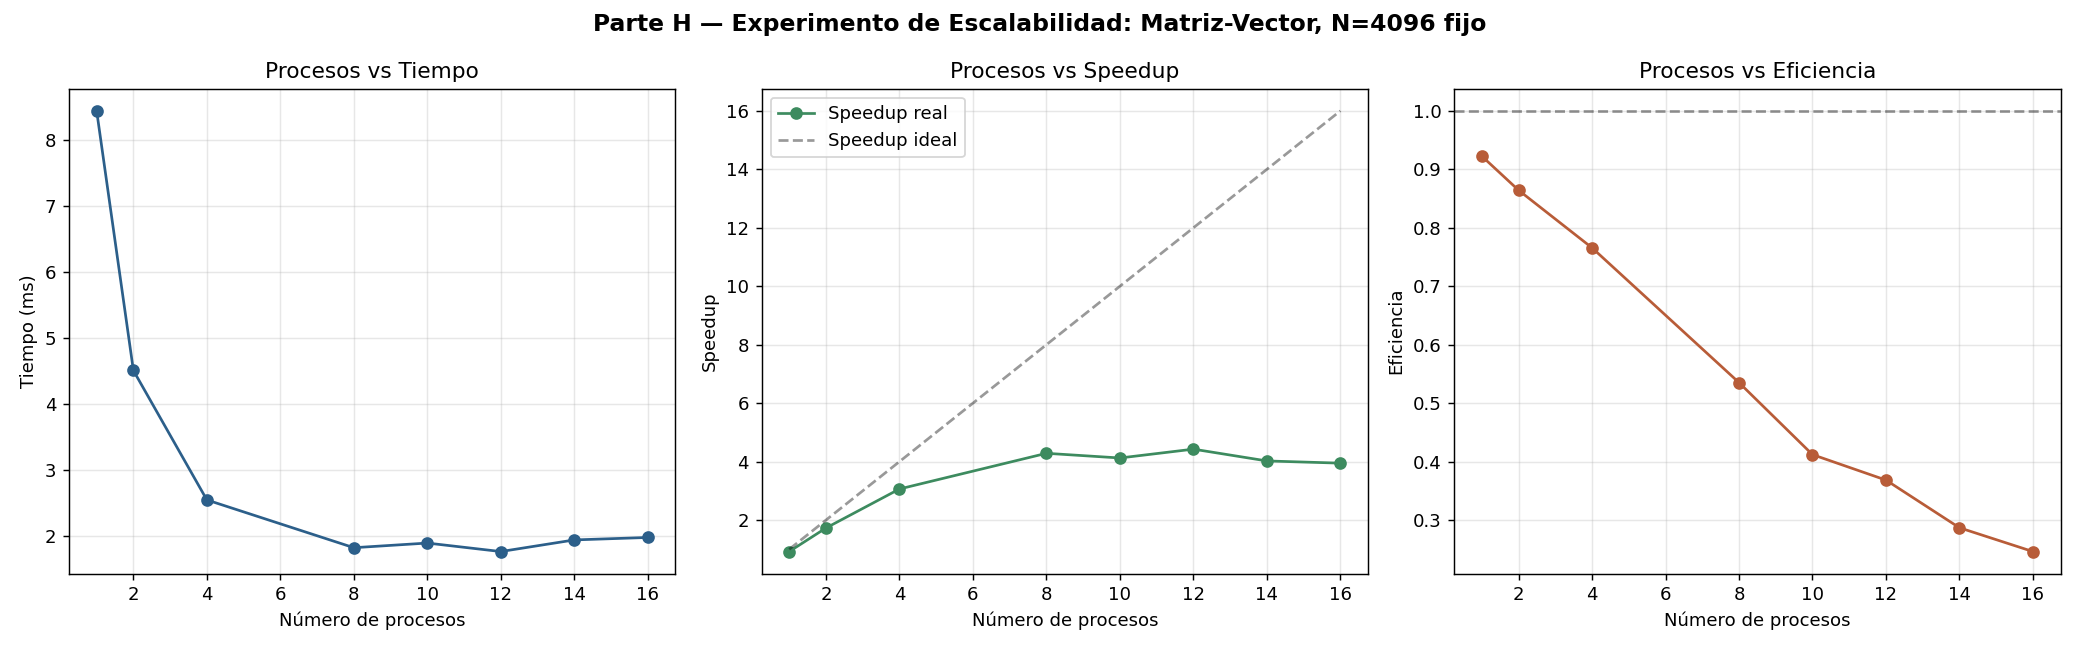

Values plotted in this chart, from the file beside it:
procesos, nodos, Tp_ms, speedup, eficiencia
1, 1, 8.441, 0.9226, 0.9226
2, 2, 4.505, 1.729, 0.8644
4, 4, 2.542, 3.064, 0.7659
8, 4, 1.818, 4.284, 0.5355
10, 4, 1.888, 4.124, 0.4124
12, 4, 1.759, 4.426, 0.3689
14, 4, 1.936, 4.023, 0.2874
16, 4, 1.973, 3.947, 0.2467
